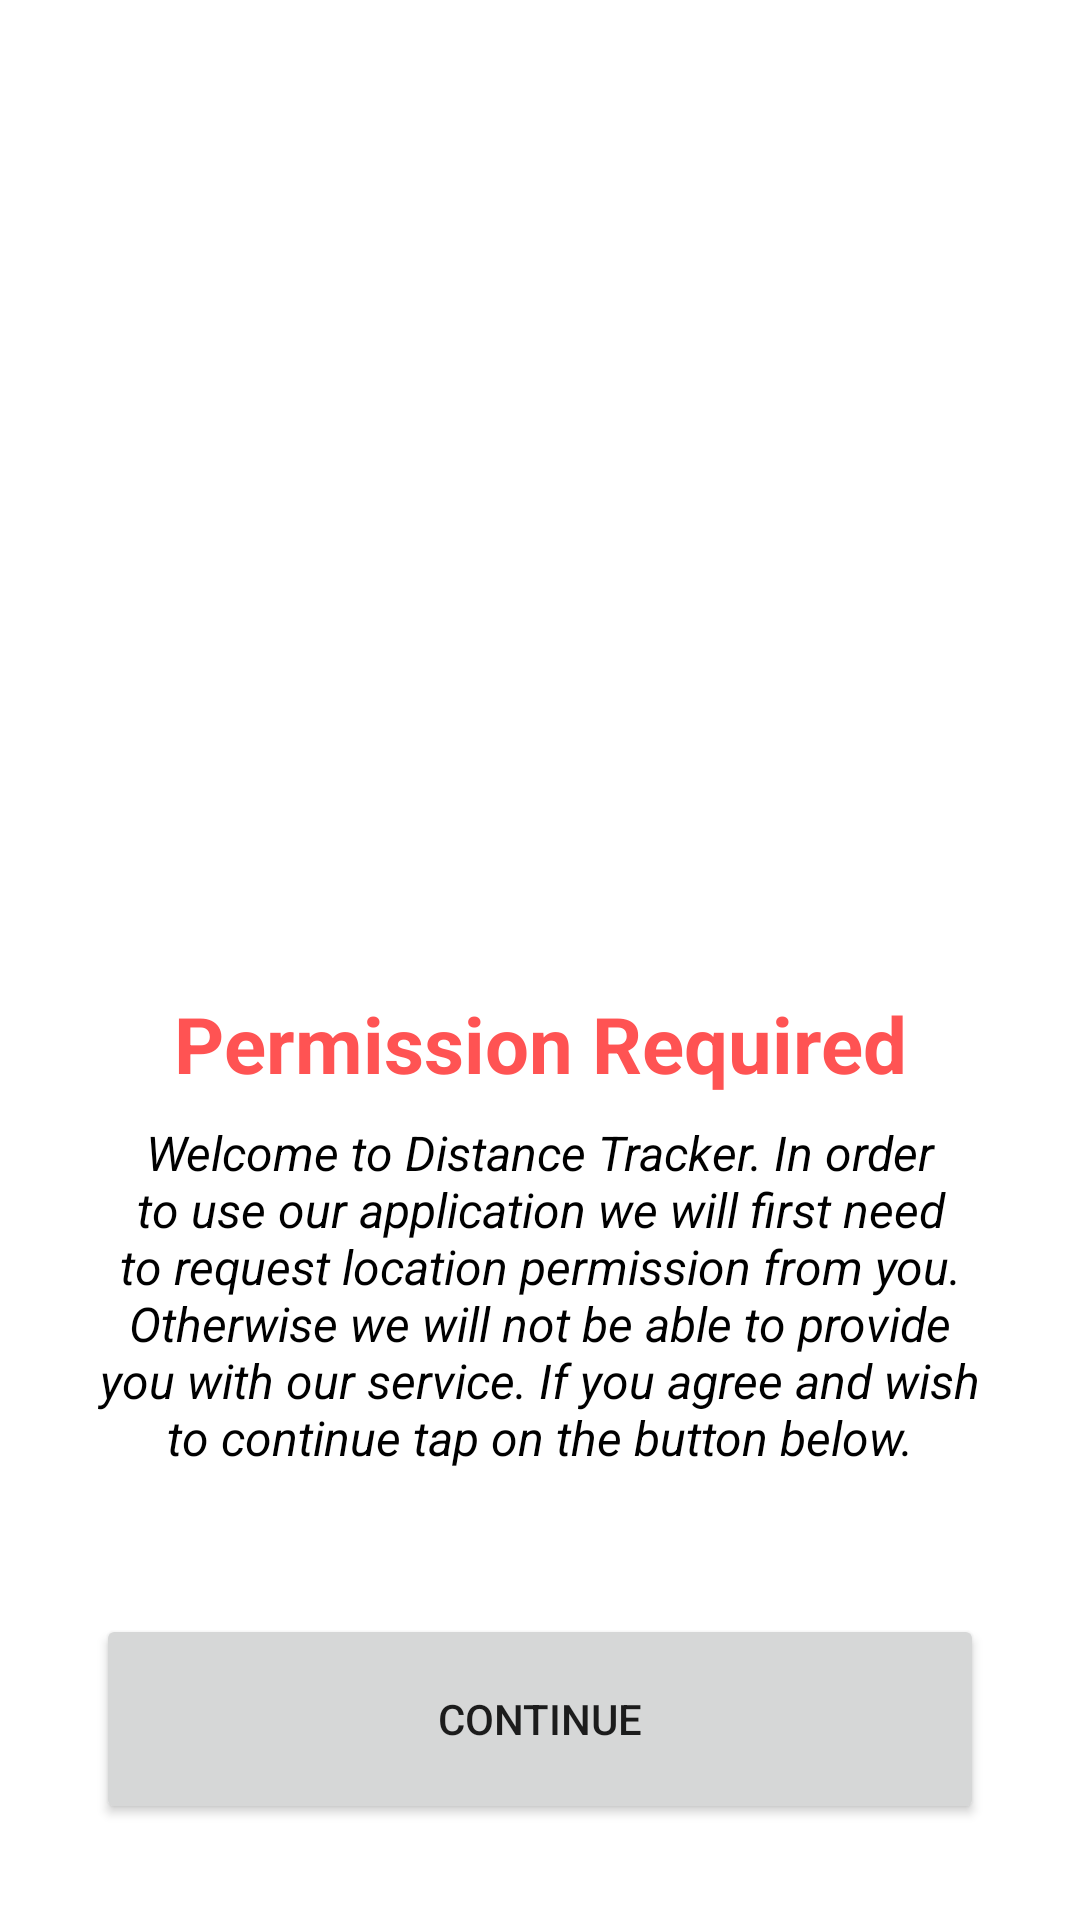

The Android layout XML behind this screen, and the referenced resources:
<!-- AndroidManifest.xml: application theme Theme.DistanceTrackerApp -->
<!-- res/layout/fragment_permission.xml -->
<?xml version="1.0" encoding="utf-8"?>
<layout xmlns:android="http://schemas.android.com/apk/res/android"
    xmlns:app="http://schemas.android.com/apk/res-auto"
    xmlns:tools="http://schemas.android.com/tools">

    <data>


    </data>

    <androidx.constraintlayout.widget.ConstraintLayout
        android:layout_width="match_parent"
        android:layout_height="match_parent"
        tools:context=".ui.permission.PermissionFragment">


        <ImageView
            android:id="@+id/welcome_imageView"
            android:layout_width="wrap_content"
            android:layout_height="wrap_content"
            android:src="@drawable/ic_welcome_image"
            app:layout_constraintBottom_toTopOf="@+id/welcome_text_view"
            app:layout_constraintEnd_toEndOf="parent"
            app:layout_constraintStart_toStartOf="parent"
            app:layout_constraintTop_toTopOf="parent" />

        <TextView
            android:id="@+id/permission_textView"
            android:layout_width="0dp"
            android:layout_height="wrap_content"
            android:layout_marginStart="32dp"
            android:layout_marginEnd="32dp"
            android:layout_marginBottom="48dp"
            android:text="@string/permission_description"
            android:textAlignment="center"
            android:textColor="@color/black"
            android:textStyle="italic"
            android:textSize="16sp"
            app:layout_constraintBottom_toTopOf="@+id/continue_button"
            app:layout_constraintEnd_toEndOf="parent"
            app:layout_constraintStart_toStartOf="parent" />

        <TextView
            android:id="@+id/welcome_text_view"
            android:layout_width="0dp"
            android:layout_height="wrap_content"
            android:layout_marginStart="32dp"
            android:layout_marginEnd="32dp"
            android:layout_marginBottom="8dp"
            android:textColor="@color/red"
            android:textAlignment="center"
            android:textStyle="bold"
            android:textSize="26sp"
            android:text="@string/permission_required"
            app:layout_constraintBottom_toTopOf="@+id/permission_textView"
            app:layout_constraintEnd_toEndOf="parent"
            app:layout_constraintStart_toStartOf="parent" />


        <Button
            android:id="@+id/continue_button"
            android:layout_width="0dp"
            android:layout_height="70dp"
            android:layout_marginStart="32dp"
            android:layout_marginEnd="32dp"
            android:layout_marginBottom="32dp"
            android:text="@string/continue_text"
            app:layout_constraintBottom_toBottomOf="parent"
            app:layout_constraintEnd_toEndOf="parent"
            app:layout_constraintStart_toStartOf="parent" />


    </androidx.constraintlayout.widget.ConstraintLayout>
</layout>
<!-- resources referenced by this layout -->
<resources>
  <color name="black">#FF000000</color>
  <color name="red">#FF5353</color>
  <string name="continue_text">Continue</string>
  <string name="permission_description">Welcome to Distance Tracker. In order to use our application we will first need to request location permission from you. Otherwise we will not be able to provide you with our service. If you agree and wish to continue tap on the button below.</string>
  <string name="permission_required">Permission Required</string>
  <style name="Theme.DistanceTrackerApp" parent="Theme.MaterialComponents.Light.NoActionBar">
          
          <item name="colorPrimary">@color/blue_500</item>
          <item name="colorPrimaryVariant">@color/blue_700</item>
          <item name="colorOnPrimary">@color/white</item>
          
          <item name="colorSecondary">@color/teal_200</item>
          <item name="colorSecondaryVariant">@color/teal_700</item>
          <item name="colorOnSecondary">@color/black</item>
          
          <item name="android:statusBarColor" tools:targetApi="l">?attr/colorPrimaryVariant</item>
          
          <item name="android:forceDarkAllowed" tools:targetApi="q">false</item>
          <item name="bottomSheetDialogTheme">@style/ThemeOverlay.App.BottomSheetDialog</item>
      </style>
  <color name="blue_500">#009fcf</color>
  <color name="blue_700">#FF3700B3</color>
  <color name="white">#FFFFFFFF</color>
  <color name="teal_200">#FF03DAC5</color>
  <color name="teal_700">#FF018786</color>
  <style name="ThemeOverlay.App.BottomSheetDialog" parent="ThemeOverlay.MaterialComponents.BottomSheetDialog">
          <item name="bottomSheetStyle">@style/ModalBottomSheetDialog</item>
      </style>
  <style name="ModalBottomSheetDialog" parent="Widget.MaterialComponents.BottomSheet.Modal">
          <item name="shapeAppearance">@style/ShapeAppearance.App.LargeComponent</item>
      </style>
  <style name="ShapeAppearance.App.LargeComponent" parent="ShapeAppearance.MaterialComponents.LargeComponent">
          <item name="cornerFamily">rounded</item>
          <item name="cornerSizeTopLeft">16dp</item>
          <item name="cornerSizeTopRight">16dp</item>
          <item name="cornerSizeBottomRight">0dp</item>
          <item name="cornerSizeBottomLeft">0dp</item>
      </style>
</resources>
